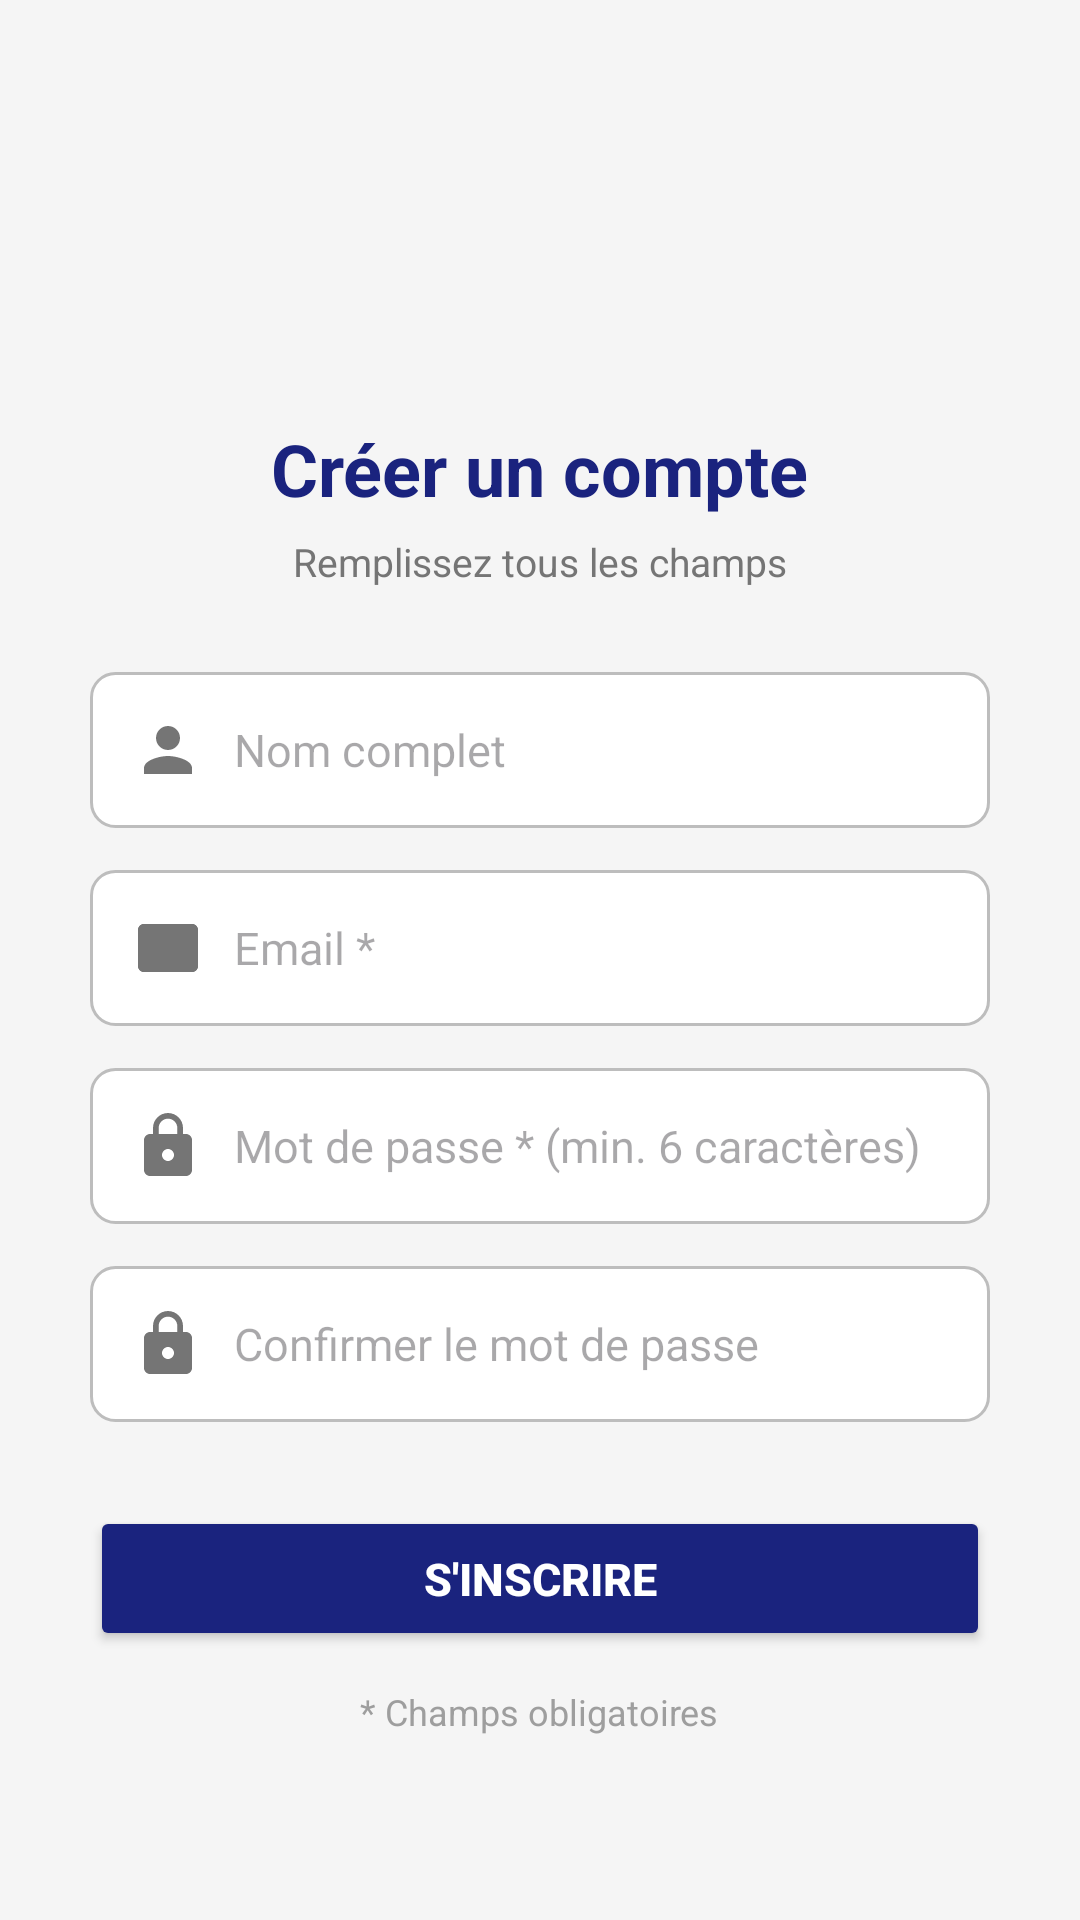

Produce the Android XML layout that renders to this screen, including the resource entries it uses.
<!-- AndroidManifest.xml: application theme Theme.Quizapp_ouard -->
<!-- res/layout/activity_register.xml -->
<?xml version="1.0" encoding="utf-8"?>
<ScrollView
    xmlns:android="http://schemas.android.com/apk/res/android"
    xmlns:tools="http://schemas.android.com/tools"
    android:layout_width="match_parent"
    android:layout_height="match_parent"
    android:background="#F5F5F5"
    tools:context=".Register">

    <LinearLayout
        android:layout_width="match_parent"
        android:layout_height="wrap_content"
        android:orientation="vertical"
        android:gravity="center_horizontal"
        android:padding="30dp">

        
        <ImageView
            android:layout_width="100dp"
            android:layout_height="100dp"
            android:src="@drawable/logoo"
            android:layout_gravity="center_horizontal"
            android:layout_marginBottom="10dp"
            android:contentDescription="Logo" />

        
        <TextView
            android:layout_width="wrap_content"
            android:layout_height="wrap_content"
            android:text="Créer un compte"
            android:textSize="24sp"
            android:textStyle="bold"
            android:textColor="#1A237E"
            android:layout_gravity="center_horizontal"
            android:layout_marginBottom="6dp" />

        
        <TextView
            android:layout_width="wrap_content"
            android:layout_height="wrap_content"
            android:text="Remplissez tous les champs"
            android:textSize="13sp"
            android:textColor="#757575"
            android:layout_gravity="center_horizontal"
            android:layout_marginBottom="28dp" />

        
        <EditText
            android:id="@+id/etName"
            android:layout_width="match_parent"
            android:layout_height="wrap_content"
            android:hint="Nom complet"
            android:inputType="textPersonName"
            android:drawableStart="@drawable/ic_baseline_person_24"
            android:drawablePadding="10dp"
            android:padding="14dp"
            android:background="@drawable/bg_edittext"
            android:layout_marginBottom="14dp"
            android:textSize="15sp" />

        
        <EditText
            android:id="@+id/etMail"
            android:layout_width="match_parent"
            android:layout_height="wrap_content"
            android:hint="Email *"
            android:inputType="textEmailAddress"
            android:drawableStart="@drawable/ic_baseline_mail_24"
            android:drawablePadding="10dp"
            android:padding="14dp"
            android:background="@drawable/bg_edittext"
            android:layout_marginBottom="14dp"
            android:textSize="15sp" />

        
        <EditText
            android:id="@+id/etPassword"
            android:layout_width="match_parent"
            android:layout_height="wrap_content"
            android:hint="Mot de passe * (min. 6 caractères)"
            android:inputType="textPassword"
            android:drawableStart="@drawable/ic_baseline_lock_24"
            android:drawablePadding="10dp"
            android:padding="14dp"
            android:background="@drawable/bg_edittext"
            android:layout_marginBottom="14dp"
            android:textSize="15sp" />

        
        <EditText
            android:id="@+id/etPassword1"
            android:layout_width="match_parent"
            android:layout_height="wrap_content"
            android:hint="Confirmer le mot de passe"
            android:inputType="textPassword"
            android:drawableStart="@drawable/ic_baseline_lock_24"
            android:drawablePadding="10dp"
            android:padding="14dp"
            android:background="@drawable/bg_edittext"
            android:layout_marginBottom="28dp"
            android:textSize="15sp" />

        
        <Button
            android:id="@+id/bRegister"
            android:layout_width="match_parent"
            android:layout_height="wrap_content"
            android:text="S'INSCRIRE"
            android:textSize="15sp"
            android:textStyle="bold"
            android:backgroundTint="#1A237E"
            android:textColor="#FFFFFF"
            android:padding="14dp" />

        
        <TextView
            android:layout_width="wrap_content"
            android:layout_height="wrap_content"
            android:text="* Champs obligatoires"
            android:textSize="12sp"
            android:textColor="#9E9E9E"
            android:layout_gravity="center_horizontal"
            android:layout_marginTop="12dp" />

    </LinearLayout>
</ScrollView>
<!-- resources referenced by this layout -->
<resources>
  <!-- drawable bg_edittext (drawable) -->
  <?xml version="1.0" encoding="utf-8"?>
  <shape xmlns:android="http://schemas.android.com/apk/res/android"
      android:shape="rectangle">
  
      <solid android:color="#FFFFFF" />
  
      <stroke
          android:width="1dp"
          android:color="#BDBDBD" />
  
      <corners android:radius="8dp" />
  
  </shape>
  <!-- drawable ic_baseline_lock_24 (drawable) -->
  <?xml version="1.0" encoding="utf-8"?>
  <vector xmlns:android="http://schemas.android.com/apk/res/android"
      android:width="24dp"
      android:height="24dp"
      android:viewportWidth="24"
      android:viewportHeight="24"
      android:tint="#757575">
  
      
  
      
      <path
          android:fillColor="#757575"
          android:pathData="M18,8h-1V6c0,-2.76 -2.24,-5 -5,-5S7,3.24 7,6v2H6c-1.1,0 -2,0.9 -2,2v10c0,1.1 0.9,2 2,2h12c1.1,0 2,-0.9 2,-2V10C20,8.9 19.1,8 18,8zM12,17c-1.1,0 -2,-0.9 -2,-2s0.9,-2 2,-2 2,0.9 2,2S13.1,17 12,17zM15.1,8H8.9V6c0,-1.71 1.39,-3.1 3.1,-3.1 1.71,0 3.1,1.39 3.1,3.1v2z" />
  
  </vector>
  <!-- drawable ic_baseline_mail_24 (drawable) -->
  <?xml version="1.0" encoding="utf-8"?>
  <vector xmlns:android="http://schemas.android.com/apk/res/android"
      android:width="24dp"
      android:height="24dp"
      android:viewportWidth="24"
      android:viewportHeight="24"
      android:tint="#757575">
  
      
  
      
      <path
          android:fillColor="@android:color/white"
          android:pathData="M20,4H4C2.9,4 2,4.9 2,6v12c0,1.1 0.9,2 2,2h16c1.1,0 2,-0.9 2,-2V6C22,4.9 21.1,4 20,4z" />
  
      
      <path
          android:fillColor="#757575"
          android:pathData="M20,4H4C2.9,4 2,4.9 2,6l0,12c0,1.1 0.9,2 2,2h16c1.1,0 2,-0.9 2,-2V6C22,4.9 21.1,4 20,4zM20,8l-8,5 -8,-5V6l8,5 8,-5v2z" />
  
  </vector>
  <!-- drawable ic_baseline_person_24 (drawable) -->
  <?xml version="1.0" encoding="utf-8"?>
  <vector xmlns:android="http://schemas.android.com/apk/res/android"
      android:width="24dp"
      android:height="24dp"
      android:viewportWidth="24"
      android:viewportHeight="24"
      android:tint="#757575">
  
      
  
      
      <path
          android:fillColor="#757575"
          android:pathData="M12,12c2.21,0 4,-1.79 4,-4s-1.79,-4 -4,-4 -4,1.79 -4,4 1.79,4 4,4zM12,14c-2.67,0 -8,1.34 -8,4v2h16v-2c0,-2.66 -5.33,-4 -8,-4z" />
  
  </vector>
  <style name="Theme.Quizapp_ouard" parent="Theme.Material3.DayNight.NoActionBar">
      </style>
</resources>
